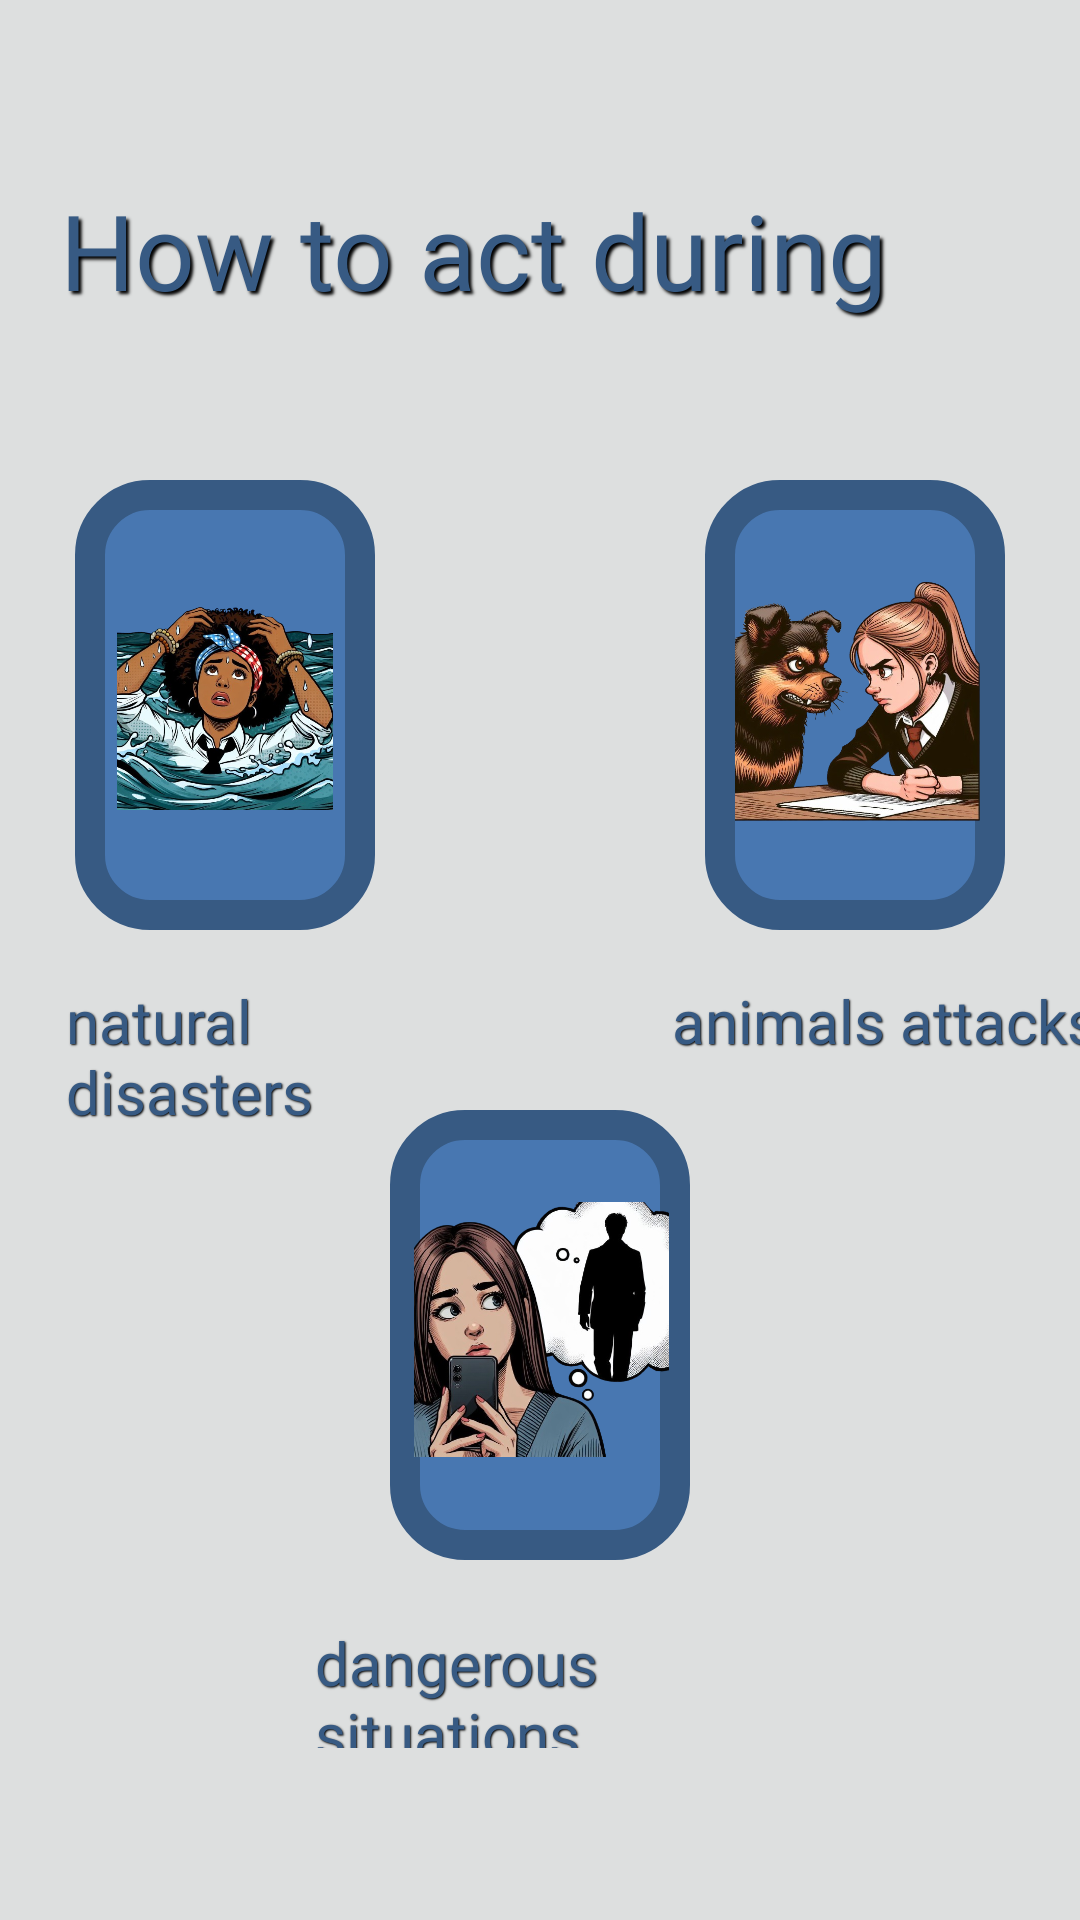

Reconstruct the res/layout file that produces this screen, plus the resources it refers to.
<!-- AndroidManifest.xml: application theme Theme.LiveS_project -->
<!-- res/layout/fragment_lessons_menu.xml -->
<?xml version="1.0" encoding="utf-8"?>
<RelativeLayout xmlns:android="http://schemas.android.com/apk/res/android"
    xmlns:app="http://schemas.android.com/apk/res-auto"
    xmlns:tools="http://schemas.android.com/tools"
    android:layout_width="match_parent"
    android:layout_height="match_parent"
    android:background="@color/sky_blue">

    <TextView
        android:id="@+id/how_to_act_textview"
        android:layout_width="300dp"
        android:layout_height="wrap_content"
        android:layout_alignParentTop="true"
        android:layout_alignParentEnd="true"
        android:layout_marginTop="60dp"
        android:layout_marginEnd="40dp"
        android:fontFamily="@font/changa_one"
        android:shadowColor="@color/black"
        android:shadowDx="3"
        android:shadowDy="3"
        android:shadowRadius="2"
        android:text="How to act during"
        android:textColor="@color/blue"
        android:textSize="35dp"
        app:layout_constraintEnd_toEndOf="parent"
        app:layout_constraintHorizontal_bias="0.639"
        app:layout_constraintStart_toStartOf="parent"
        app:layout_constraintTop_toTopOf="parent" />


    <TextView
        android:id="@+id/animal_attack_textview"
        android:layout_width="188dp"
        android:layout_height="51dp"
        android:layout_below="@+id/how_to_act_textview"
        android:layout_alignParentStart="true"
        android:layout_alignParentEnd="true"
        android:layout_marginStart="22dp"
        android:layout_marginTop="220dp"
        android:layout_marginEnd="200dp"
        android:fontFamily="@font/changa_one"
        android:shadowColor="@color/black"
        android:shadowDx="1"
        android:shadowDy="1"
        android:shadowRadius="1"
        android:text="natural disasters"
        android:textColor="@color/blue"
        android:textSize="20dp"
        app:layout_constraintEnd_toEndOf="parent"
        app:layout_constraintHorizontal_bias="1.0"
        app:layout_constraintStart_toStartOf="parent"
        app:layout_constraintTop_toTopOf="parent"
        app:layout_constraintVertical_bias="0.0" />

    <TextView
        android:id="@+id/natural_disasters_textview"
        android:layout_width="204dp"
        android:layout_height="54dp"
        android:layout_below="@+id/how_to_act_textview"
        android:layout_alignParentStart="true"
        android:layout_alignParentEnd="true"
        android:layout_marginStart="224dp"
        android:layout_marginTop="220dp"
        android:layout_marginEnd="-17dp"
        android:fontFamily="@font/changa_one"
        android:shadowColor="@color/black"
        android:shadowDx="1"
        android:shadowDy="1"
        android:shadowRadius="1"
        android:text="animals attacks"
        android:textColor="@color/blue"
        android:textSize="20dp"
        app:layout_constraintEnd_toEndOf="parent"
        app:layout_constraintHorizontal_bias="1.0"
        app:layout_constraintStart_toStartOf="parent"
        app:layout_constraintTop_toTopOf="parent"
        app:layout_constraintVertical_bias="0.0" />

    <TextView
        android:id="@+id/dangerous_situations_textview"
        android:layout_width="221dp"
        android:layout_height="42dp"
        android:layout_below="@+id/how_to_act_textview"
        android:layout_alignParentStart="true"
        android:layout_alignParentEnd="true"
        android:layout_marginStart="105dp"
        android:layout_marginTop="434dp"
        android:layout_marginEnd="85dp"
        android:fontFamily="@font/changa_one"
        android:shadowColor="@color/black"
        android:shadowDx="1"
        android:shadowDy="1"
        android:shadowRadius="1"
        android:text="dangerous situations"
        android:textColor="@color/blue"
        android:textSize="20dp"
        app:layout_constraintEnd_toEndOf="parent"
        app:layout_constraintHorizontal_bias="1.0"
        app:layout_constraintStart_toStartOf="parent"
        app:layout_constraintTop_toTopOf="parent"
        app:layout_constraintVertical_bias="0.0" />

    <ImageView
        android:id="@+id/girl_dog_bg"
        android:layout_width="150dp"
        android:layout_height="150dp"
        android:layout_alignParentStart="true"
        android:layout_alignParentTop="true"
        android:layout_alignParentEnd="true"
        android:layout_marginStart="235dp"
        android:layout_marginTop="160dp"
        android:layout_marginEnd="25dp"
        app:layout_constraintBottom_toBottomOf="parent"
        app:layout_constraintEnd_toEndOf="parent"
        app:layout_constraintHorizontal_bias="1.0"
        app:layout_constraintStart_toStartOf="parent"
        app:layout_constraintTop_toTopOf="parent"
        app:layout_constraintVertical_bias="0.309"
        app:srcCompat="@drawable/initial_bg_menu" />

    <ImageView
        android:id="@+id/girl_dog_image"
        android:layout_width="wrap_content"
        android:layout_height="118dp"
        android:layout_alignParentStart="true"
        android:layout_alignParentTop="true"
        android:layout_alignParentEnd="true"
        android:layout_marginStart="245dp"
        android:layout_marginTop="174dp"
        android:layout_marginEnd="33dp"
        app:layout_constraintBottom_toBottomOf="parent"
        app:layout_constraintEnd_toEndOf="parent"
        app:layout_constraintHorizontal_bias="1.0"
        app:layout_constraintStart_toStartOf="parent"
        app:layout_constraintTop_toTopOf="parent"
        app:layout_constraintVertical_bias="0.309"
        app:srcCompat="@drawable/girl_dog_image2" />

    <ImageView
        android:id="@+id/scared_girl_bg"
        android:layout_width="150dp"
        android:layout_height="150dp"
        android:layout_alignParentStart="true"
        android:layout_alignParentTop="true"
        android:layout_alignParentEnd="true"
        android:layout_marginStart="130dp"
        android:layout_marginTop="370dp"
        android:layout_marginEnd="130dp"
        app:layout_constraintBottom_toBottomOf="parent"
        app:layout_constraintEnd_toEndOf="parent"
        app:layout_constraintHorizontal_bias="1.0"
        app:layout_constraintStart_toStartOf="parent"
        app:layout_constraintTop_toTopOf="parent"
        app:layout_constraintVertical_bias="0.309"
        app:srcCompat="@drawable/initial_bg_menu" />

    <ImageView
        android:id="@+id/scared_girl_image"
        android:layout_width="136dp"
        android:layout_height="118dp"
        android:layout_alignParentStart="true"
        android:layout_alignParentTop="true"
        android:layout_alignParentEnd="true"
        android:layout_marginStart="138dp"
        android:layout_marginTop="384dp"
        android:layout_marginEnd="137dp"
        app:layout_constraintBottom_toBottomOf="parent"
        app:layout_constraintEnd_toEndOf="parent"
        app:layout_constraintHorizontal_bias="1.0"
        app:layout_constraintStart_toStartOf="parent"
        app:layout_constraintTop_toTopOf="parent"
        app:layout_constraintVertical_bias="0.309"
        app:srcCompat="@drawable/scared_girl_image" />

    <ImageView
        android:id="@+id/girl_danger_bg"
        android:layout_width="150dp"
        android:layout_height="150dp"
        android:layout_alignParentStart="true"
        android:layout_alignParentTop="true"
        android:layout_alignParentEnd="true"
        android:layout_marginStart="25dp"
        android:layout_marginTop="160dp"
        android:layout_marginEnd="235dp"
        app:layout_constraintBottom_toBottomOf="parent"
        app:layout_constraintEnd_toEndOf="parent"
        app:layout_constraintHorizontal_bias="1.0"
        app:layout_constraintStart_toStartOf="parent"
        app:layout_constraintTop_toTopOf="parent"
        app:layout_constraintVertical_bias="0.309"
        app:srcCompat="@drawable/initial_bg_menu" />

    <ImageView
        android:id="@+id/girl_danger_image"
        android:layout_width="123dp"
        android:layout_height="116dp"
        android:layout_alignParentStart="true"
        android:layout_alignParentTop="true"
        android:layout_alignParentEnd="true"
        android:layout_marginStart="39dp"
        android:layout_marginTop="176dp"
        android:layout_marginEnd="249dp"
        app:layout_constraintBottom_toBottomOf="parent"
        app:layout_constraintEnd_toEndOf="parent"
        app:layout_constraintHorizontal_bias="1.0"
        app:layout_constraintStart_toStartOf="parent"
        app:layout_constraintTop_toTopOf="parent"
        app:layout_constraintVertical_bias="0.309"
        app:srcCompat="@drawable/girl_danger" />


</RelativeLayout>
<!-- resources referenced by this layout -->
<resources>
  <color name="black">#FF000000</color>
  <color name="blue">#375A83</color>
  <color name="sky_blue">#DDDFDF</color>
  <!-- drawable girl_danger: png bitmap (drawable, 482358 bytes) -->
  <!-- drawable girl_dog_image2: png bitmap (drawable, 428808 bytes) -->
  <!-- drawable initial_bg_menu (drawable) -->
  <?xml version="1.0" encoding="utf-8"?>
  <shape xmlns:android="http://schemas.android.com/apk/res/android"
      android:shape = "rectangle">
      <solid android:color="@color/blue_light"/>
      <stroke
          android:width="10dp"
          android:color="@color/blue"/>
      <corners android:radius="20dp"/>
  
  </shape>
  <!-- drawable scared_girl_image: png bitmap (drawable, 350935 bytes) -->
  <style name="Theme.LiveS_project" parent="Base.Theme.LiveS_project" />
  <color name="blue_light">#4877B1</color>
  <style name="Base.Theme.LiveS_project" parent="Theme.Material3.DayNight.NoActionBar">
          
          
      </style>
</resources>
